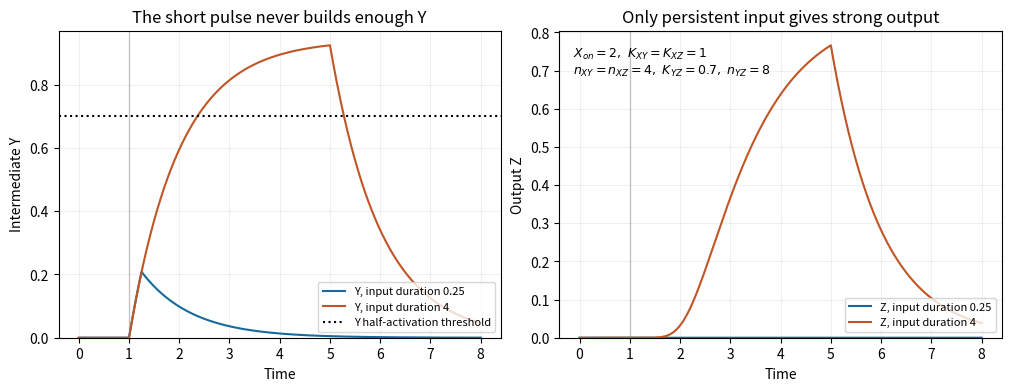

Write the Python code that produced this figure.
"""Persistence detection by finite Y dynamics; Python 3.14/matplotlib 3.10.7.

Write paper-3-persistence.png in the current working directory.
Chosen parameters are illustrative, not fitted experimental measurements.
"""
from pathlib import Path
import numpy as np
import matplotlib
matplotlib.use('Agg')
import matplotlib.pyplot as plt


def hill(u,K,n):
    return u**n/(K**n+u**n)


def rhs(s,X):
    Y,Z=s
    return np.array([hill(X,1,4)-Y, hill(X,1,4)*hill(Y,.7,8)-Z])


def simulate(duration,dt=.005):
    t=np.arange(round(8/dt)+1)*dt
    out=np.zeros((len(t),2))
    for j in range(len(t)-1):
        # Input is constant within each step; pulse edges lie on the grid.
        X=2. if 1 <= t[j]+dt/2 < 1+duration else 0.
        s=out[j]
        k1=rhs(s,X);k2=rhs(s+dt*k1/2,X)
        k3=rhs(s+dt*k2/2,X);k4=rhs(s+dt*k3,X)
        out[j+1]=s+dt*(k1+2*k2+2*k3+k4)/6
    return t,out


def main():
    plt.rcParams.update({'font.size':10,'figure.facecolor':'white'})
    fig,axes=plt.subplots(1,2,figsize=(10,3.8),constrained_layout=True)
    for duration,color in [(.25,'#176b9c'),(4,'#c05526')]:
        t,out=simulate(duration)
        axes[0].plot(t,out[:,0],color=color,label=f'Y, input duration {duration}')
        axes[1].plot(t,out[:,1],color=color,label=f'Z, input duration {duration}')
        print(f'duration={duration:g}, max(Y)={out[:,0].max():.8g}, max(Z)={out[:,1].max():.8g}')
    axes[0].axhline(.7,ls=':',color='black',label='Y half-activation threshold')
    axes[0].set(xlabel='Time',ylabel='Intermediate Y',title='The short pulse never builds enough Y')
    axes[1].set(xlabel='Time',ylabel='Output Z',title='Only persistent input gives strong output')
    axes[1].text(.03,.95,r'$X_{on}=2,\ K_{XY}=K_{XZ}=1$'+'\n'+r'$n_{XY}=n_{XZ}=4,\ K_{YZ}=0.7,\ n_{YZ}=8$',transform=axes[1].transAxes,va='top',fontsize=9)
    for ax in axes:
        ax.axvline(1,color='gray',alpha=.4,lw=1)
        ax.grid(alpha=.18);ax.set_ylim(bottom=0);ax.legend(fontsize=8,loc='lower right')
    fig.savefig(Path('paper-3-persistence.png'),dpi=125,facecolor='white')
    plt.close(fig)


if __name__=='__main__':
    main()
